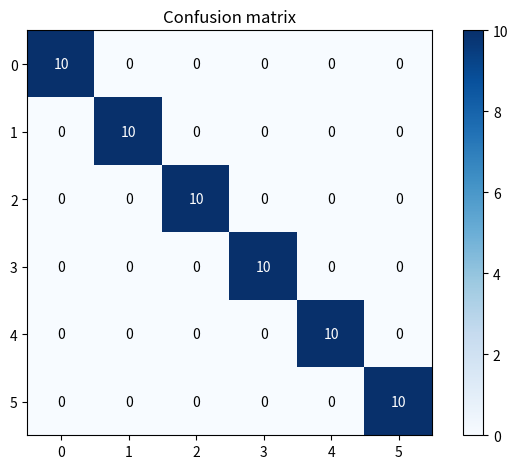

Recreate this plot in Python.
import itertools

import matplotlib.pyplot as plt
import numpy as np


# 画混淆矩阵
def plot_confusion_matrix(cm, classes, normalize=False, title='Confusion matrix', cmap=plt.cm.Blues):
    """
    - cm :  the value of the confusion matrix calculated
    - classes : the column corresponding to each row and column in the confusion matrix
    - normalize :   True: show percentage, False: show number
    """
    plt.figure(dpi=300)
    if normalize:
        cm = cm.astype('float') / cm.sum(axis=1)[:, np.newaxis]
        print("显示百分比：")
        np.set_printoptions(formatter={'float': '{: 0.2f}'.format})
        print(cm)
    else:
        print('显示具体数字：')
        print(cm)
    plt.imshow(cm, interpolation='nearest', cmap=cmap)
    plt.title(title)
    plt.colorbar()
    tick_marks = np.arange(len(classes))
    plt.xticks(tick_marks, classes)
    plt.yticks(tick_marks, classes)
    # matplotlib problem, if not add the following code, the confusion matrix can only be displayed half, some versions of matplotlib do not need the following code, try it separately
    plt.ylim(len(classes) - 0.5, -0.5)
    fmt = '.2f' if normalize else 'd'
    thresh = cm.max() / 2.
    for i, j in itertools.product(range(cm.shape[0]), range(cm.shape[1])):
        plt.text(j, i, format(cm[i, j], fmt),
                 horizontalalignment="center",
                 verticalalignment='center',
                 color="white" if cm[i, j] > thresh else "black")
    plt.tight_layout()
    plt.show()


if __name__ == "__main__":
    classes = [0, 1, 2, 3, 4, 5]
    cm = np.array([[10, 0, 0, 0, 0, 0],
                   [0, 10, 0, 0, 0, 0],
                   [0, 0, 10, 0, 0, 0],
                   [0, 0, 0, 10, 0, 0],
                   [0, 0, 0, 0, 10, 0],
                   [0, 0, 0, 0, 0, 10]])
    plot_confusion_matrix(cm, classes, normalize=False, title='Confusion matrix', cmap=plt.cm.Blues)
